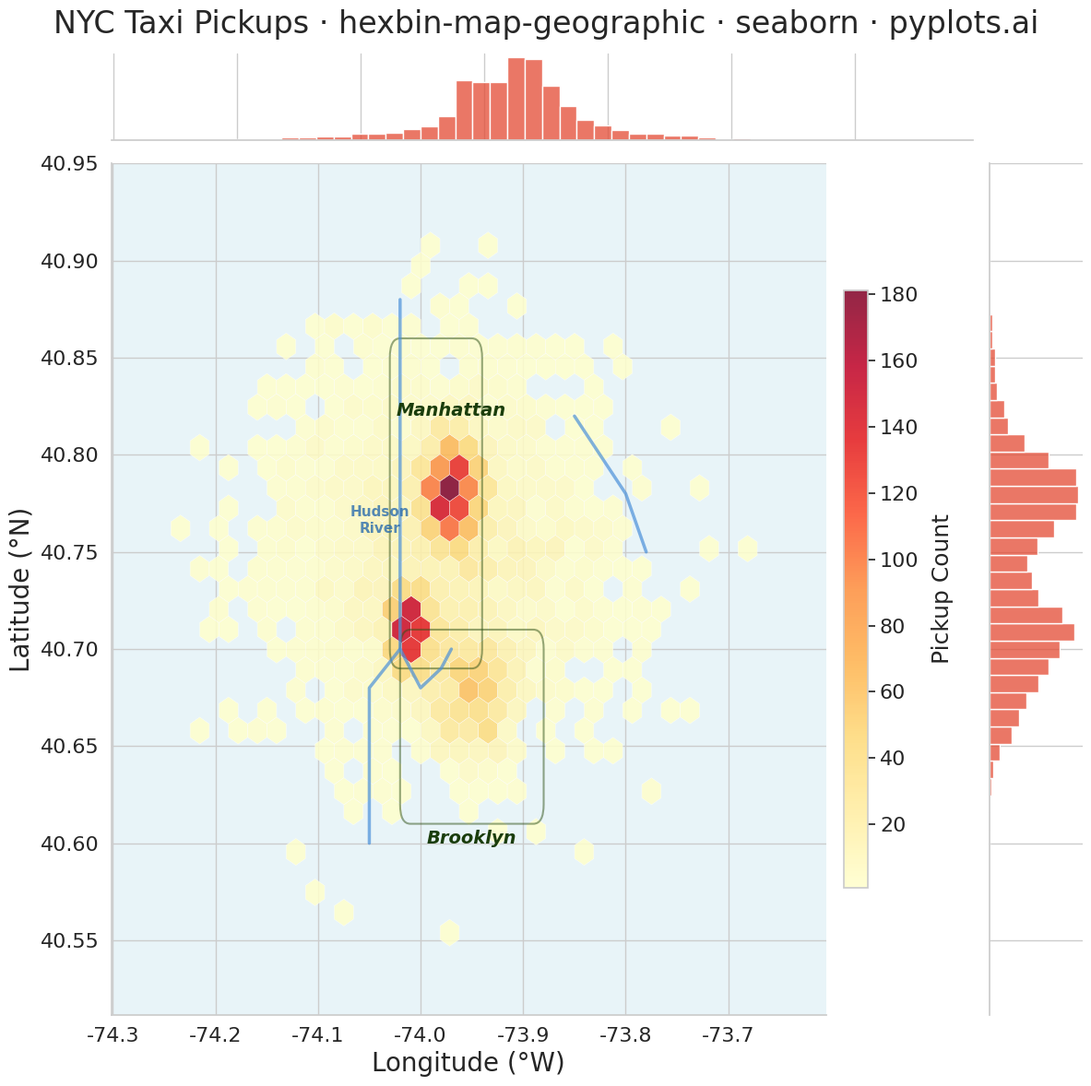

Recreate this plot in Python.
"""pyplots.ai
hexbin-map-geographic: Hexagonal Binning Map
Library: seaborn 0.13.2 | Python 3.13.11
Quality: 85/100 | Created: 2026-01-20
"""

import matplotlib.patches as mpatches
import matplotlib.pyplot as plt
import numpy as np
import pandas as pd
import seaborn as sns


# Set seaborn style for consistent aesthetics
sns.set_theme(style="whitegrid")

# Data: Simulated taxi pickup locations in New York City area
np.random.seed(42)
n_points = 5000

# NYC bounding box approximately
center_lon, center_lat = -73.98, 40.75
lon = np.random.normal(center_lon, 0.08, n_points)
lat = np.random.normal(center_lat, 0.05, n_points)

# Add clustering for realistic density patterns
# Manhattan cluster (higher density)
mask1 = np.random.random(n_points) < 0.4
lon[mask1] = np.random.normal(-73.97, 0.015, np.sum(mask1))
lat[mask1] = np.random.normal(40.78, 0.015, np.sum(mask1))

# Downtown/Financial District cluster
mask2 = np.random.random(n_points) < 0.2
lon[mask2] = np.random.normal(-74.01, 0.01, np.sum(mask2))
lat[mask2] = np.random.normal(40.71, 0.012, np.sum(mask2))

# Brooklyn cluster
mask3 = np.random.random(n_points) < 0.15
lon[mask3] = np.random.normal(-73.95, 0.025, np.sum(mask3))
lat[mask3] = np.random.normal(40.68, 0.018, np.sum(mask3))

# Create DataFrame for seaborn
df = pd.DataFrame({"longitude": lon, "latitude": lat})

# Create figure with seaborn jointplot for hexbin visualization
# This is seaborn's idiomatic approach for 2D density/hexbin plots
g = sns.jointplot(
    data=df,
    x="longitude",
    y="latitude",
    kind="hex",
    cmap="YlOrRd",
    mincnt=1,
    gridsize=30,
    marginal_kws={"bins": 40, "color": "#e34a33", "edgecolor": "white"},
    joint_kws={"alpha": 0.85, "edgecolors": "white", "linewidths": 0.3},
    height=12,
    ratio=8,
)

# Get the main axes
ax = g.ax_joint

# Add simplified base map overlay - coastline/water boundary approximation for NYC
# Hudson River / East River simplified boundary
water_coords = [
    # Hudson River west boundary
    [(-74.02, 40.88), (-74.02, 40.70), (-74.05, 40.68), (-74.05, 40.60)],
    # East River / Upper Bay
    [(-74.02, 40.70), (-74.00, 40.68), (-73.98, 40.69), (-73.97, 40.70)],
    # Long Island Sound boundary
    [(-73.85, 40.82), (-73.80, 40.78), (-73.78, 40.75)],
]

for coords in water_coords:
    xs, ys = zip(*coords, strict=True)
    ax.plot(xs, ys, color="#4a90d9", linewidth=2.5, alpha=0.7, solid_capstyle="round")

# Add land boundary patches for geographic context
# Manhattan island approximate outline
manhattan_outline = mpatches.FancyBboxPatch(
    (-74.02, 40.70),
    0.07,
    0.15,
    boxstyle="round,pad=0.01",
    facecolor="none",
    edgecolor="#2d5016",
    linewidth=1.5,
    alpha=0.5,
)
ax.add_patch(manhattan_outline)

# Brooklyn approximate outline
brooklyn_outline = mpatches.FancyBboxPatch(
    (-74.01, 40.62),
    0.12,
    0.08,
    boxstyle="round,pad=0.01",
    facecolor="none",
    edgecolor="#2d5016",
    linewidth=1.5,
    alpha=0.5,
)
ax.add_patch(brooklyn_outline)

# Add geographic annotations for context
ax.annotate(
    "Manhattan", xy=(-73.97, 40.82), fontsize=14, color="#1a3d0c", ha="center", fontweight="bold", fontstyle="italic"
)
ax.annotate(
    "Brooklyn", xy=(-73.95, 40.60), fontsize=14, color="#1a3d0c", ha="center", fontweight="bold", fontstyle="italic"
)
ax.annotate(
    "Hudson\nRiver", xy=(-74.04, 40.76), fontsize=11, color="#2b6dad", ha="center", fontweight="bold", alpha=0.8
)

# Styling - axis labels with units (degree symbols)
ax.set_xlabel("Longitude (°W)", fontsize=20)
ax.set_ylabel("Latitude (°N)", fontsize=20)
ax.tick_params(axis="both", labelsize=16)

# Set axis limits to focus on data area with padding
lon_margin = (lon.max() - lon.min()) * 0.12
lat_margin = (lat.max() - lat.min()) * 0.12
ax.set_xlim(lon.min() - lon_margin, lon.max() + lon_margin)
ax.set_ylim(lat.min() - lat_margin, lat.max() + lat_margin)

# Add colorbar to main plot
cbar = plt.colorbar(ax.collections[0], ax=ax, shrink=0.7, pad=0.02, aspect=25)
cbar.set_label("Pickup Count", fontsize=18, labelpad=10)
cbar.ax.tick_params(labelsize=16)

# Title with required format (on figure to span full width)
g.figure.suptitle("NYC Taxi Pickups · hexbin-map-geographic · seaborn · pyplots.ai", fontsize=24, y=0.98)

# Set background color to light blue for water indication
ax.set_facecolor("#e8f4f8")

plt.tight_layout()
plt.subplots_adjust(top=0.94)
plt.savefig("plot.png", dpi=300, bbox_inches="tight")
